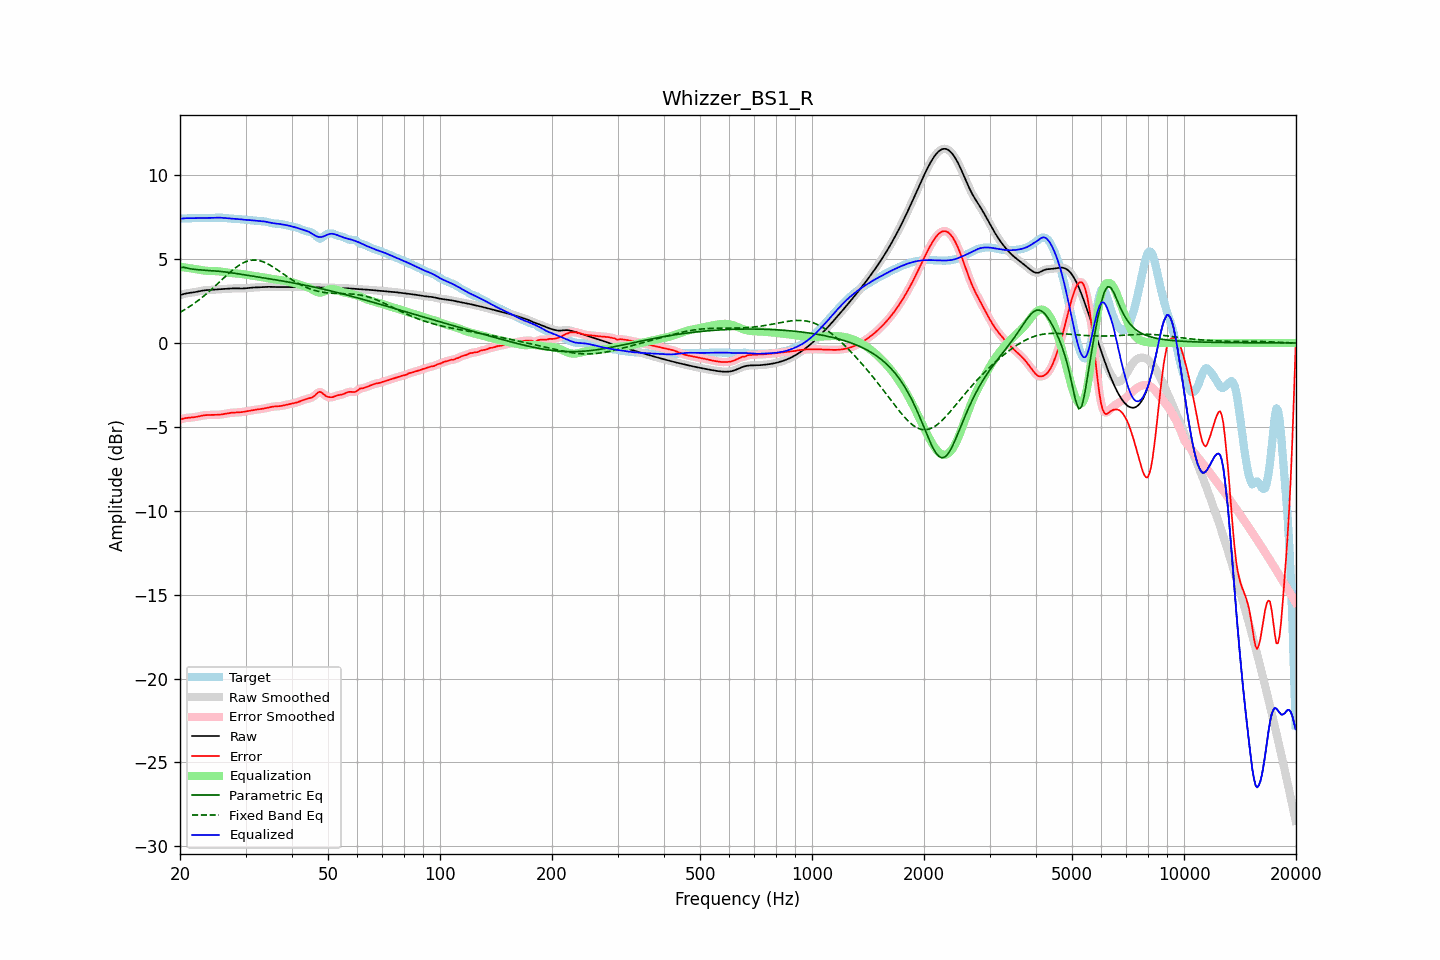

The table this chart was drawn from, first rows:
frequency, raw, error, smoothed, error_smoothed, equalization, parametric_eq, fixed_band_eq, equalized_raw, equalized_smoothed, target
20.00, 2.85, -4.56, 2.85, -4.56, 4.54, 4.49, 1.83, 7.40, 7.40, 7.41
20.20, 2.88, -4.53, 2.88, -4.53, 4.53, 4.50, 1.88, 7.41, 7.41, 7.42
20.40, 2.91, -4.51, 2.91, -4.51, 4.51, 4.52, 1.93, 7.42, 7.42, 7.42
20.61, 2.94, -4.48, 2.93, -4.49, 4.50, 4.50, 1.99, 7.43, 7.43, 7.42
20.81, 2.96, -4.47, 2.96, -4.47, 4.48, 4.48, 2.05, 7.44, 7.44, 7.42
21.02, 2.97, -4.46, 2.97, -4.46, 4.47, 4.45, 2.11, 7.44, 7.44, 7.43
21.23, 2.99, -4.45, 2.99, -4.45, 4.45, 4.43, 2.17, 7.44, 7.44, 7.44
21.44, 3.00, -4.44, 3.00, -4.44, 4.44, 4.42, 2.24, 7.44, 7.44, 7.44
21.66, 3.01, -4.43, 3.01, -4.43, 4.43, 4.40, 2.30, 7.44, 7.44, 7.45
21.87, 3.03, -4.42, 3.03, -4.42, 4.41, 4.39, 2.37, 7.44, 7.44, 7.45
22.09, 3.04, -4.41, 3.04, -4.41, 4.40, 4.38, 2.44, 7.44, 7.44, 7.45
22.31, 3.06, -4.39, 3.06, -4.39, 4.38, 4.37, 2.51, 7.45, 7.45, 7.45
22.54, 3.08, -4.37, 3.08, -4.37, 4.37, 4.36, 2.58, 7.45, 7.45, 7.45
22.76, 3.10, -4.35, 3.10, -4.35, 4.35, 4.35, 2.66, 7.45, 7.45, 7.45
22.99, 3.12, -4.33, 3.12, -4.33, 4.33, 4.35, 2.73, 7.45, 7.45, 7.45
23.22, 3.14, -4.31, 3.14, -4.31, 4.32, 4.34, 2.81, 7.45, 7.45, 7.45
23.45, 3.15, -4.30, 3.15, -4.30, 4.31, 4.33, 2.89, 7.45, 7.45, 7.45
23.69, 3.15, -4.29, 3.15, -4.29, 4.30, 4.33, 2.98, 7.45, 7.45, 7.45
23.92, 3.16, -4.29, 3.16, -4.29, 4.29, 4.32, 3.06, 7.45, 7.45, 7.45
24.16, 3.17, -4.29, 3.17, -4.29, 4.29, 4.32, 3.14, 7.46, 7.46, 7.46
24.40, 3.17, -4.29, 3.17, -4.29, 4.29, 4.31, 3.23, 7.46, 7.46, 7.46
24.65, 3.18, -4.29, 3.18, -4.29, 4.29, 4.30, 3.32, 7.46, 7.46, 7.47
24.89, 3.18, -4.29, 3.18, -4.29, 4.28, 4.30, 3.41, 7.47, 7.47, 7.47
25.14, 3.19, -4.28, 3.19, -4.28, 4.28, 4.29, 3.49, 7.47, 7.47, 7.47
25.39, 3.20, -4.28, 3.20, -4.28, 4.27, 4.28, 3.58, 7.47, 7.47, 7.48
25.65, 3.21, -4.27, 3.21, -4.27, 4.26, 4.27, 3.67, 7.47, 7.47, 7.47
25.91, 3.21, -4.25, 3.21, -4.25, 4.25, 4.26, 3.76, 7.46, 7.46, 7.47
26.16, 3.22, -4.24, 3.22, -4.24, 4.24, 4.25, 3.85, 7.46, 7.46, 7.46
26.43, 3.23, -4.22, 3.23, -4.22, 4.22, 4.24, 3.94, 7.45, 7.45, 7.45
26.69, 3.23, -4.20, 3.23, -4.20, 4.20, 4.22, 4.03, 7.44, 7.44, 7.44
26.96, 3.24, -4.19, 3.24, -4.19, 4.19, 4.21, 4.12, 7.43, 7.43, 7.43
27.23, 3.25, -4.17, 3.25, -4.17, 4.18, 4.20, 4.20, 7.42, 7.42, 7.42
27.50, 3.25, -4.16, 3.25, -4.16, 4.16, 4.18, 4.29, 7.42, 7.42, 7.41
27.77, 3.26, -4.15, 3.26, -4.15, 4.16, 4.17, 4.37, 7.41, 7.41, 7.41
28.05, 3.26, -4.15, 3.26, -4.15, 4.15, 4.16, 4.44, 7.41, 7.40, 7.40
28.33, 3.26, -4.14, 3.26, -4.14, 4.14, 4.14, 4.51, 7.40, 7.40, 7.40
28.62, 3.25, -4.14, 3.25, -4.14, 4.14, 4.13, 4.58, 7.39, 7.39, 7.39
28.90, 3.25, -4.13, 3.25, -4.13, 4.13, 4.11, 4.65, 7.38, 7.38, 7.38
29.19, 3.25, -4.12, 3.25, -4.12, 4.12, 4.10, 4.71, 7.37, 7.37, 7.37
29.48, 3.25, -4.11, 3.25, -4.11, 4.11, 4.08, 4.76, 7.36, 7.36, 7.36
29.78, 3.25, -4.10, 3.25, -4.10, 4.09, 4.07, 4.81, 7.35, 7.35, 7.35
30.08, 3.26, -4.08, 3.26, -4.08, 4.08, 4.05, 4.84, 7.34, 7.34, 7.34
30.38, 3.27, -4.06, 3.27, -4.06, 4.06, 4.03, 4.88, 7.33, 7.33, 7.33
30.68, 3.28, -4.04, 3.28, -4.04, 4.04, 4.02, 4.90, 7.33, 7.33, 7.32
30.99, 3.29, -4.02, 3.29, -4.02, 4.03, 4.00, 4.93, 7.32, 7.32, 7.32
31.30, 3.30, -4.01, 3.30, -4.01, 4.01, 3.99, 4.94, 7.31, 7.31, 7.31
31.61, 3.31, -3.99, 3.31, -3.99, 3.99, 3.97, 4.94, 7.30, 7.30, 7.30
31.93, 3.31, -3.98, 3.31, -3.98, 3.98, 3.96, 4.94, 7.29, 7.29, 7.29
32.24, 3.31, -3.97, 3.31, -3.97, 3.97, 3.94, 4.93, 7.28, 7.28, 7.28
32.57, 3.32, -3.95, 3.32, -3.95, 3.95, 3.93, 4.91, 7.27, 7.27, 7.27
32.89, 3.32, -3.94, 3.32, -3.94, 3.94, 3.91, 4.89, 7.26, 7.26, 7.27
33.22, 3.33, -3.93, 3.33, -3.93, 3.92, 3.90, 4.86, 7.26, 7.26, 7.26
33.55, 3.34, -3.91, 3.34, -3.91, 3.91, 3.88, 4.83, 7.25, 7.25, 7.25
33.89, 3.35, -3.89, 3.35, -3.89, 3.89, 3.86, 4.79, 7.23, 7.23, 7.24
34.23, 3.35, -3.87, 3.35, -3.87, 3.87, 3.85, 4.74, 7.22, 7.21, 7.22
34.57, 3.35, -3.85, 3.35, -3.85, 3.85, 3.83, 4.69, 7.20, 7.19, 7.20
34.92, 3.34, -3.83, 3.34, -3.83, 3.83, 3.82, 4.64, 7.17, 7.17, 7.17
35.27, 3.34, -3.81, 3.34, -3.81, 3.81, 3.80, 4.58, 7.16, 7.16, 7.15
35.62, 3.34, -3.79, 3.34, -3.79, 3.80, 3.79, 4.52, 7.14, 7.14, 7.13
35.97, 3.34, -3.78, 3.34, -3.78, 3.79, 3.77, 4.46, 7.13, 7.13, 7.12
... 635 more rows
